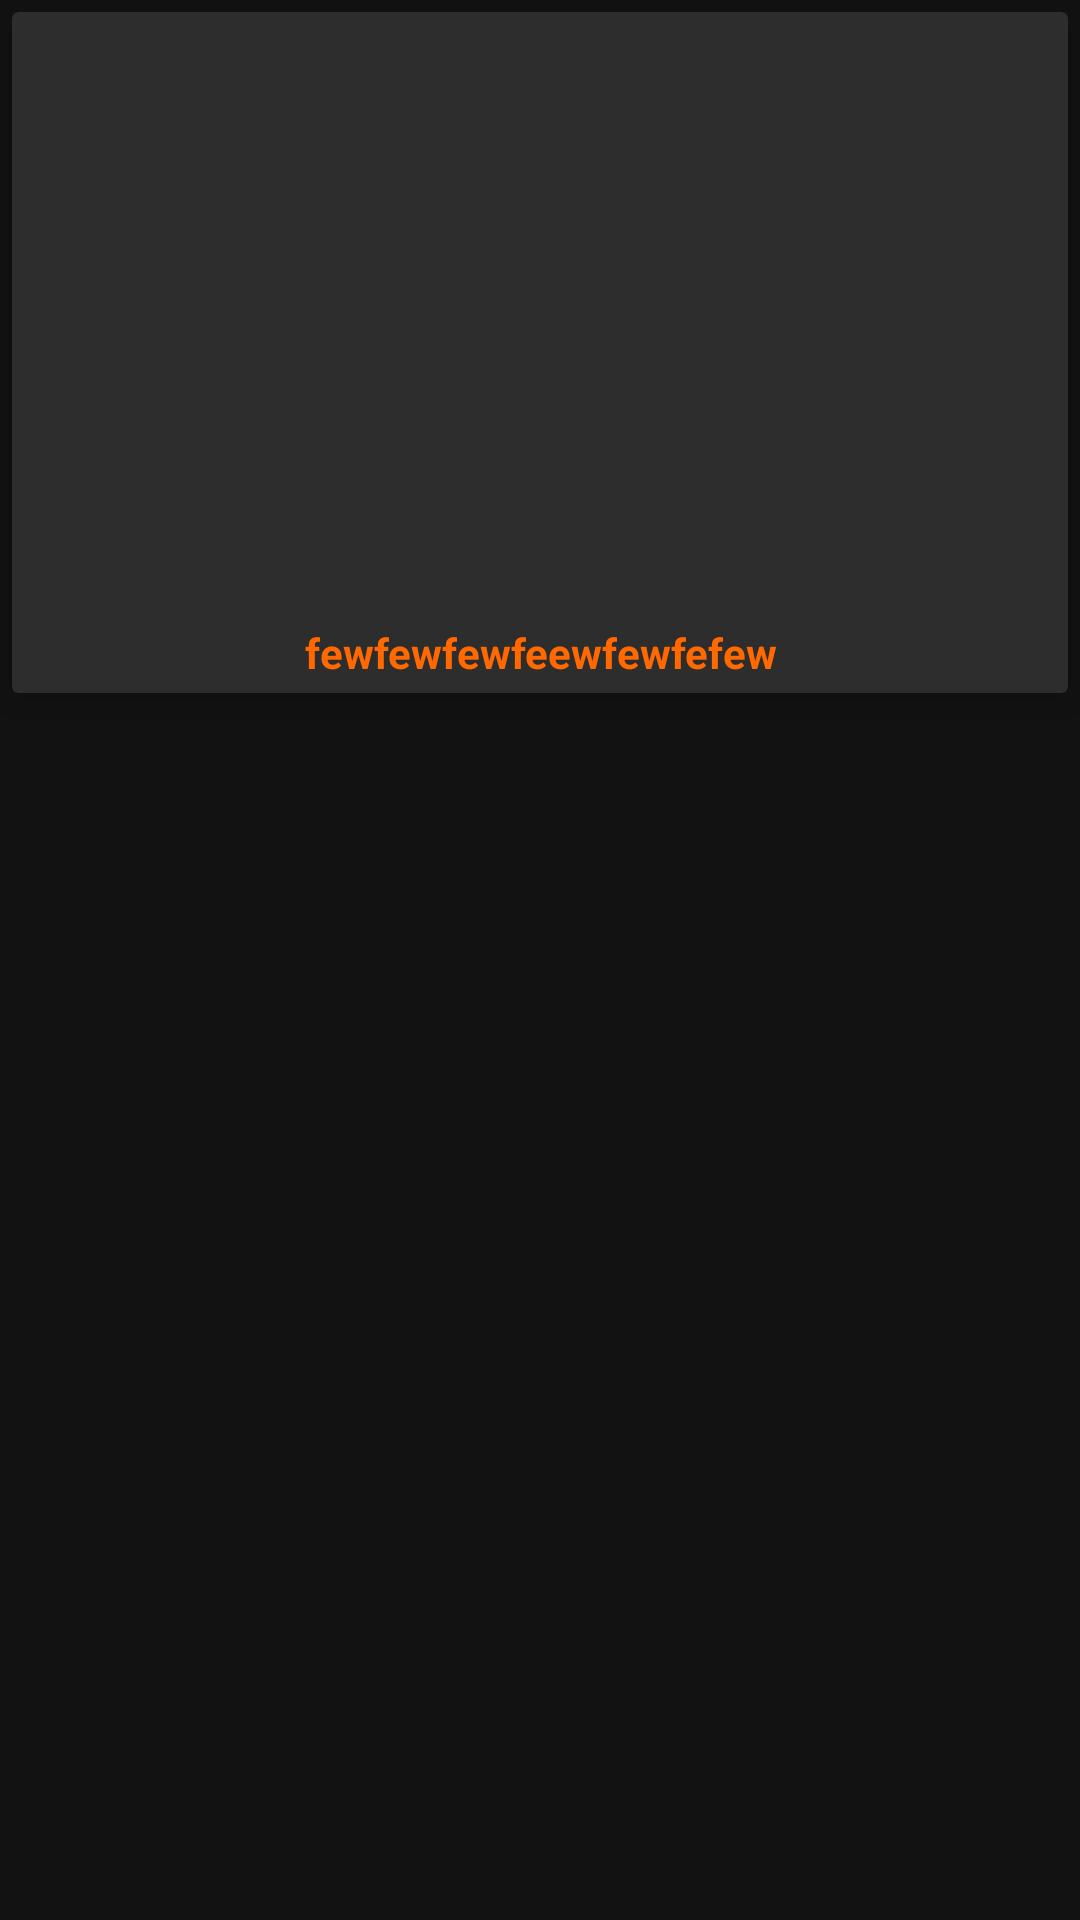

Android layout source for this screen:
<!-- AndroidManifest.xml: application theme AppTheme -->
<!-- res/layout/boruto_manga.xml -->
<?xml version="1.0" encoding="utf-8"?>
<LinearLayout xmlns:android="http://schemas.android.com/apk/res/android"
    xmlns:app="http://schemas.android.com/apk/res-auto"
    xmlns:tools="http://schemas.android.com/tools"
    android:layout_width="match_parent"
    android:layout_height="wrap_content">

    <com.google.android.material.card.MaterialCardView
        android:id="@+id/cardViewManga"
        android:layout_width="match_parent"
        android:layout_height="wrap_content"
        android:layout_marginLeft="4dp"
        android:layout_marginTop="4dp"
        android:layout_marginRight="4dp"
        android:layout_marginBottom="4dp"
        android:clickable="true"
        android:focusable="true"
        app:cardCornerRadius="2dp"
        app:cardElevation="8dp">

        <LinearLayout
            android:layout_width="match_parent"
            android:layout_height="match_parent"
            android:orientation="vertical">

            <ImageView
                android:id="@+id/imageManga"
                android:layout_width="match_parent"
                android:layout_height="200dp"
                android:scaleType="fitXY"
                android:src="@drawable/placeholder_boruto_capa" />

            <TextView
                android:id="@+id/title"
                android:layout_width="match_parent"
                android:layout_height="wrap_content"
                android:layout_marginStart="4dp"
                android:layout_marginTop="4dp"
                android:layout_marginEnd="4dp"
                android:layout_marginBottom="4dp"
                android:text="fewfewfewfeewfewfefew"
                android:textAlignment="center"
                android:textColor="@color/orange"
                android:textStyle="bold"
                tools:text="Capítulo - Colocando em Jogo o Orgulho Shinobi" />
        </LinearLayout>
    </com.google.android.material.card.MaterialCardView>
</LinearLayout>
<!-- resources referenced by this layout -->
<resources>
  <color name="orange">#FF6900</color>
  <style name="AppTheme" parent="Theme.MaterialComponents.NoActionBar">
          
          <item name="colorPrimary">@color/colorPrimary</item>
          <item name="colorPrimaryDark">@color/black</item>
          <item name="colorAccent">@color/colorAccent</item>
      </style>
  <color name="colorPrimary">#6200EE</color>
  <color name="black">#000000</color>
  <color name="colorAccent">#03DAC5</color>
</resources>
